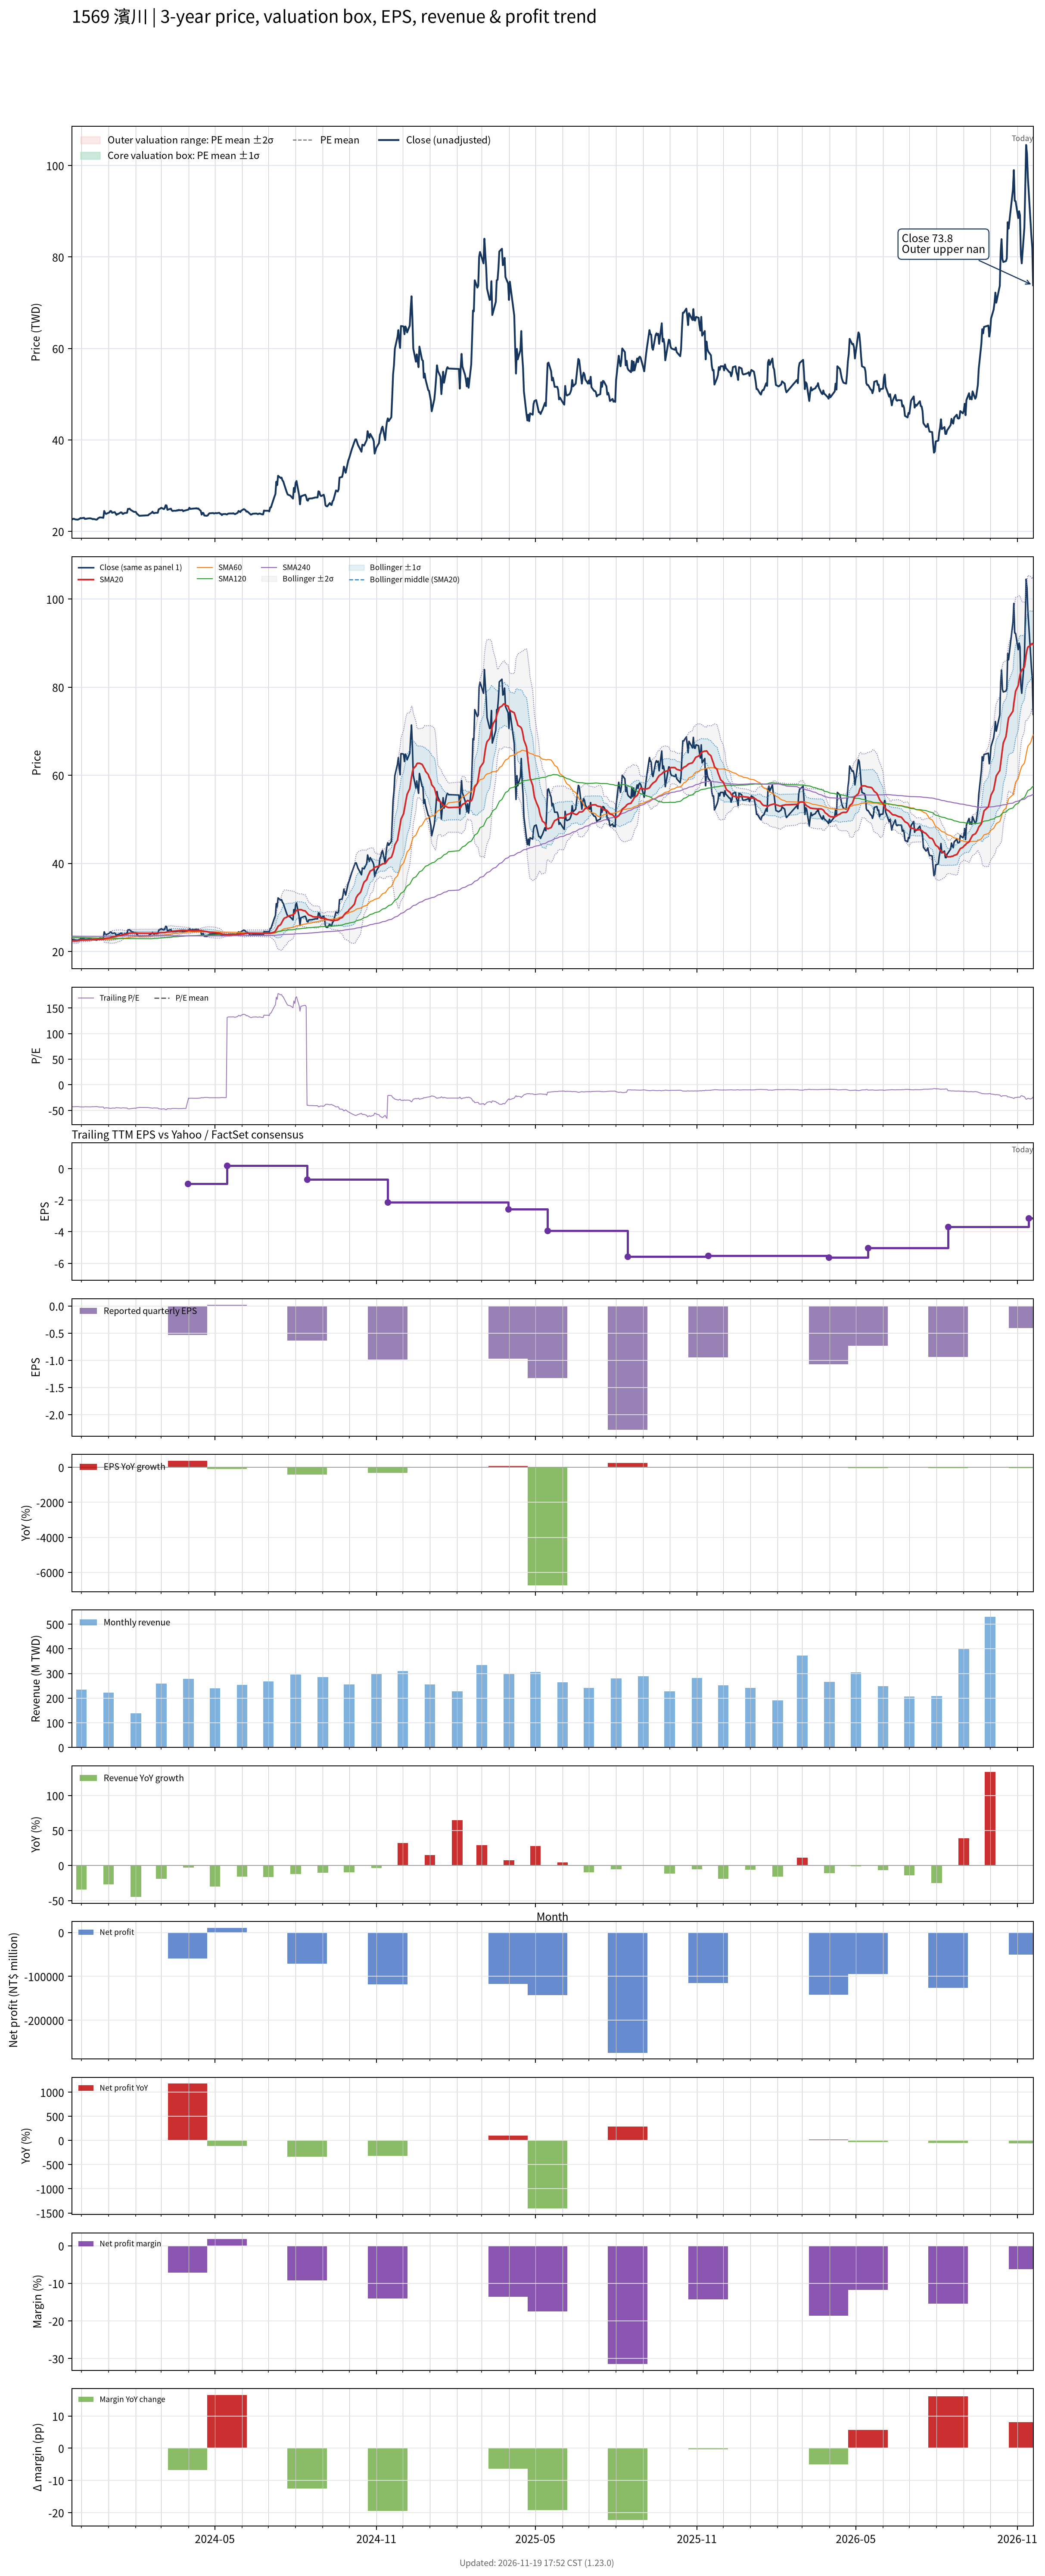

The table this chart was drawn from, first rows:
# chart-version: skill-stock-dynamic-val…
date, close, available_date, period_end, eps, ttm_eps, pe, pe_mean, pe_std, price_m2, price_m1, price_mean, price_p1, price_p2, forward_eps, forward_pe, forward_pe_mean, forward_pe_std, forward_price_m2, forward_price_m1, forward_price_mean, forward_price_p1, forward_price_p2, sma20
2023-11-20, 22.55, 2023-11-14, 2023-09-30, 0.48, -0.53, -42.55, , , , , , , , , , , , , , , , , 22.41
2023-11-21, 22.65, 2023-11-14, 2023-09-30, 0.48, -0.53, -42.74, , , , , , , , , , , , , , , , , 22.41
2023-11-22, 22.75, 2023-11-14, 2023-09-30, 0.48, -0.53, -42.92, , , , , , , , , , , , , , , , , 22.42
2023-11-23, 22.7, 2023-11-14, 2023-09-30, 0.48, -0.53, -42.83, , , , , , , , , , , , , , , , , 22.43
2023-11-24, 22.6, 2023-11-14, 2023-09-30, 0.48, -0.53, -42.64, , , , , , , , , , , , , , , , , 22.45
2023-11-27, 22.55, 2023-11-14, 2023-09-30, 0.48, -0.53, -42.55, , , , , , , , , , , , , , , , , 22.45
2023-11-28, 22.65, 2023-11-14, 2023-09-30, 0.48, -0.53, -42.74, , , , , , , , , , , , , , , , , 22.5
2023-11-29, 22.75, 2023-11-14, 2023-09-30, 0.48, -0.53, -42.92, , , , , , , , , , , , , , , , , 22.54
2023-11-30, 22.9, 2023-11-14, 2023-09-30, 0.48, -0.53, -43.21, , , , , , , , , , , , , , , , , 22.57
2023-12-01, 22.85, 2023-11-14, 2023-09-30, 0.48, -0.53, -43.11, , , , , , , , , , , , , , , , , 22.6
2023-12-04, 22.95, 2023-11-14, 2023-09-30, 0.48, -0.53, -43.3, , , , , , , , , , , , , , , , , 22.63
2023-12-05, 22.7, 2023-11-14, 2023-09-30, 0.48, -0.53, -42.83, , , , , , , , , , , , , , , , , 22.64
2023-12-06, 22.75, 2023-11-14, 2023-09-30, 0.48, -0.53, -42.92, , , , , , , , , , , , , , , , , 22.63
2023-12-07, 22.75, 2023-11-14, 2023-09-30, 0.48, -0.53, -42.92, , , , , , , , , , , , , , , , , 22.63
2023-12-08, 22.8, 2023-11-14, 2023-09-30, 0.48, -0.53, -43.02, , , , , , , , , , , , , , , , , 22.65
2023-12-11, 22.85, 2023-11-14, 2023-09-30, 0.48, -0.53, -43.11, , , , , , , , , , , , , , , , , 22.66
2023-12-12, 22.8, 2023-11-14, 2023-09-30, 0.48, -0.53, -43.02, , , , , , , , , , , , , , , , , 22.7
2023-12-13, 22.75, 2023-11-14, 2023-09-30, 0.48, -0.53, -42.92, , , , , , , , , , , , , , , , , 22.71
2023-12-14, 22.65, 2023-11-14, 2023-09-30, 0.48, -0.53, -42.74, , , , , , , , , , , , , , , , , 22.72
2023-12-15, 22.7, 2023-11-14, 2023-09-30, 0.48, -0.53, -42.83, , , , , , , , , , , , , , , , , 22.73
2023-12-18, 22.55, 2023-11-14, 2023-09-30, 0.48, -0.53, -42.55, , , , , , , , , , , , , , , , , 22.73
2023-12-19, 22.6, 2023-11-14, 2023-09-30, 0.48, -0.53, -42.64, , , , , , , , , , , , , , , , , 22.73
2023-12-20, 22.85, 2023-11-14, 2023-09-30, 0.48, -0.53, -43.11, , , , , , , , , , , , , , , , , 22.73
2023-12-21, 22.95, 2023-11-14, 2023-09-30, 0.48, -0.53, -43.3, , , , , , , , , , , , , , , , , 22.75
2023-12-22, 23.05, 2023-11-14, 2023-09-30, 0.48, -0.53, -43.49, , , , , , , , , , , , , , , , , 22.77
2023-12-25, 23, 2023-11-14, 2023-09-30, 0.48, -0.53, -43.4, , , , , , , , , , , , , , , , , 22.79
2023-12-26, 22.95, 2023-11-14, 2023-09-30, 0.48, -0.53, -43.3, , , , , , , , , , , , , , , , , 22.81
2023-12-27, 24.45, 2023-11-14, 2023-09-30, 0.48, -0.53, -46.13, , , , , , , , , , , , , , , , , 22.89
2023-12-28, 24, 2023-11-14, 2023-09-30, 0.48, -0.53, -45.28, , , , , , , , , , , , , , , , , 22.95
2023-12-29, 23.8, 2023-11-14, 2023-09-30, 0.48, -0.53, -44.91, , , , , , , , , , , , , , , , , 23
2024-01-02, 24.15, 2023-11-14, 2023-09-30, 0.48, -0.53, -45.57, , , , , , , , , , , , , , , , , 23.05
2024-01-03, 24.45, 2023-11-14, 2023-09-30, 0.48, -0.53, -46.13, , , , , , , , , , , , , , , , , 23.14
2024-01-04, 24.4, 2023-11-14, 2023-09-30, 0.48, -0.53, -46.04, , , , , , , , , , , , , , , , , 23.23
2024-01-05, 24.05, 2023-11-14, 2023-09-30, 0.48, -0.53, -45.38, , , , , , , , , , , , , , , , , 23.29
2024-01-08, 24.2, 2023-11-14, 2023-09-30, 0.48, -0.53, -45.66, , , , , , , , , , , , , , , , , 23.36
2024-01-09, 23.9, 2023-11-14, 2023-09-30, 0.48, -0.53, -45.09, , , , , , , , , , , , , , , , , 23.41
2024-01-10, 23.6, 2023-11-14, 2023-09-30, 0.48, -0.53, -44.53, , , , , , , , , , , , , , , , , 23.45
2024-01-11, 23.8, 2023-11-14, 2023-09-30, 0.48, -0.53, -44.91, , , , , , , , , , , , , , , , , 23.5
2024-01-12, 23.8, 2023-11-14, 2023-09-30, 0.48, -0.53, -44.91, , , , , , , , , , , , , , , , , 23.56
2024-01-15, 24.15, 2023-11-14, 2023-09-30, 0.48, -0.53, -45.57, , , , , , , , , , , , , , , , , 23.64
2024-01-16, 24.1, 2023-11-14, 2023-09-30, 0.48, -0.53, -45.47, , , , , , , , , , , , , , , , , 23.71
2024-01-17, 23.8, 2023-11-14, 2023-09-30, 0.48, -0.53, -44.91, , , , , , , , , , , , , , , , , 23.77
2024-01-18, 23.85, 2023-11-14, 2023-09-30, 0.48, -0.53, -45, , , , , , , , , , , , , , , , , 23.82
2024-01-19, 24, 2023-11-14, 2023-09-30, 0.48, -0.53, -45.28, , , , , , , , , , , , , , , , , 23.88
2024-01-22, 24.05, 2023-11-14, 2023-09-30, 0.48, -0.53, -45.38, , , , , , , , , , , , , , , , , 23.93
2024-01-23, 24.9, 2023-11-14, 2023-09-30, 0.48, -0.53, -46.98, , , , , , , , , , , , , , , , , 24.02
2024-01-24, 24.9, 2023-11-14, 2023-09-30, 0.48, -0.53, -46.98, , , , , , , , , , , , , , , , , 24.12
2024-01-25, 24.95, 2023-11-14, 2023-09-30, 0.48, -0.53, -47.08, , , , , , , , , , , , , , , , , 24.14
2024-01-26, 24.7, 2023-11-14, 2023-09-30, 0.48, -0.53, -46.6, , , , , , , , , , , , , , , , , 24.18
2024-01-29, 24.35, 2023-11-14, 2023-09-30, 0.48, -0.53, -45.94, , , , , , , , , , , , , , , , , 24.2
2024-01-30, 24.25, 2023-11-14, 2023-09-30, 0.48, -0.53, -45.75, , , , , , , , , , , , , , , , , 24.21
2024-01-31, 24.25, 2023-11-14, 2023-09-30, 0.48, -0.53, -45.75, , , , , , , , , , , , , , , , , 24.2
2024-02-01, 24.25, 2023-11-14, 2023-09-30, 0.48, -0.53, -45.75, , , , , , , , , , , , , , , , , 24.19
2024-02-02, 23.9, 2023-11-14, 2023-09-30, 0.48, -0.53, -45.09, , , , , , , , , , , , , , , , , 24.18
2024-02-05, 23.4, 2023-11-14, 2023-09-30, 0.48, -0.53, -44.15, , , , , , , , , , , , , , , , , 24.14
2024-02-15, 23.5, 2023-11-14, 2023-09-30, 0.48, -0.53, -44.34, , , , , , , , , , , , , , , , , 24.12
2024-02-16, 23.7, 2023-11-14, 2023-09-30, 0.48, -0.53, -44.72, , , , , , , , , , , , , , , , , 24.13
2024-02-19, 24.05, 2023-11-14, 2023-09-30, 0.48, -0.53, -45.38, , , , , , , , , , , , , , , , , 24.14
2024-02-20, 24.3, 2023-11-14, 2023-09-30, 0.48, -0.53, -45.85, , , , , , , , , , , , , , , , , 24.17
... 668 more rows
